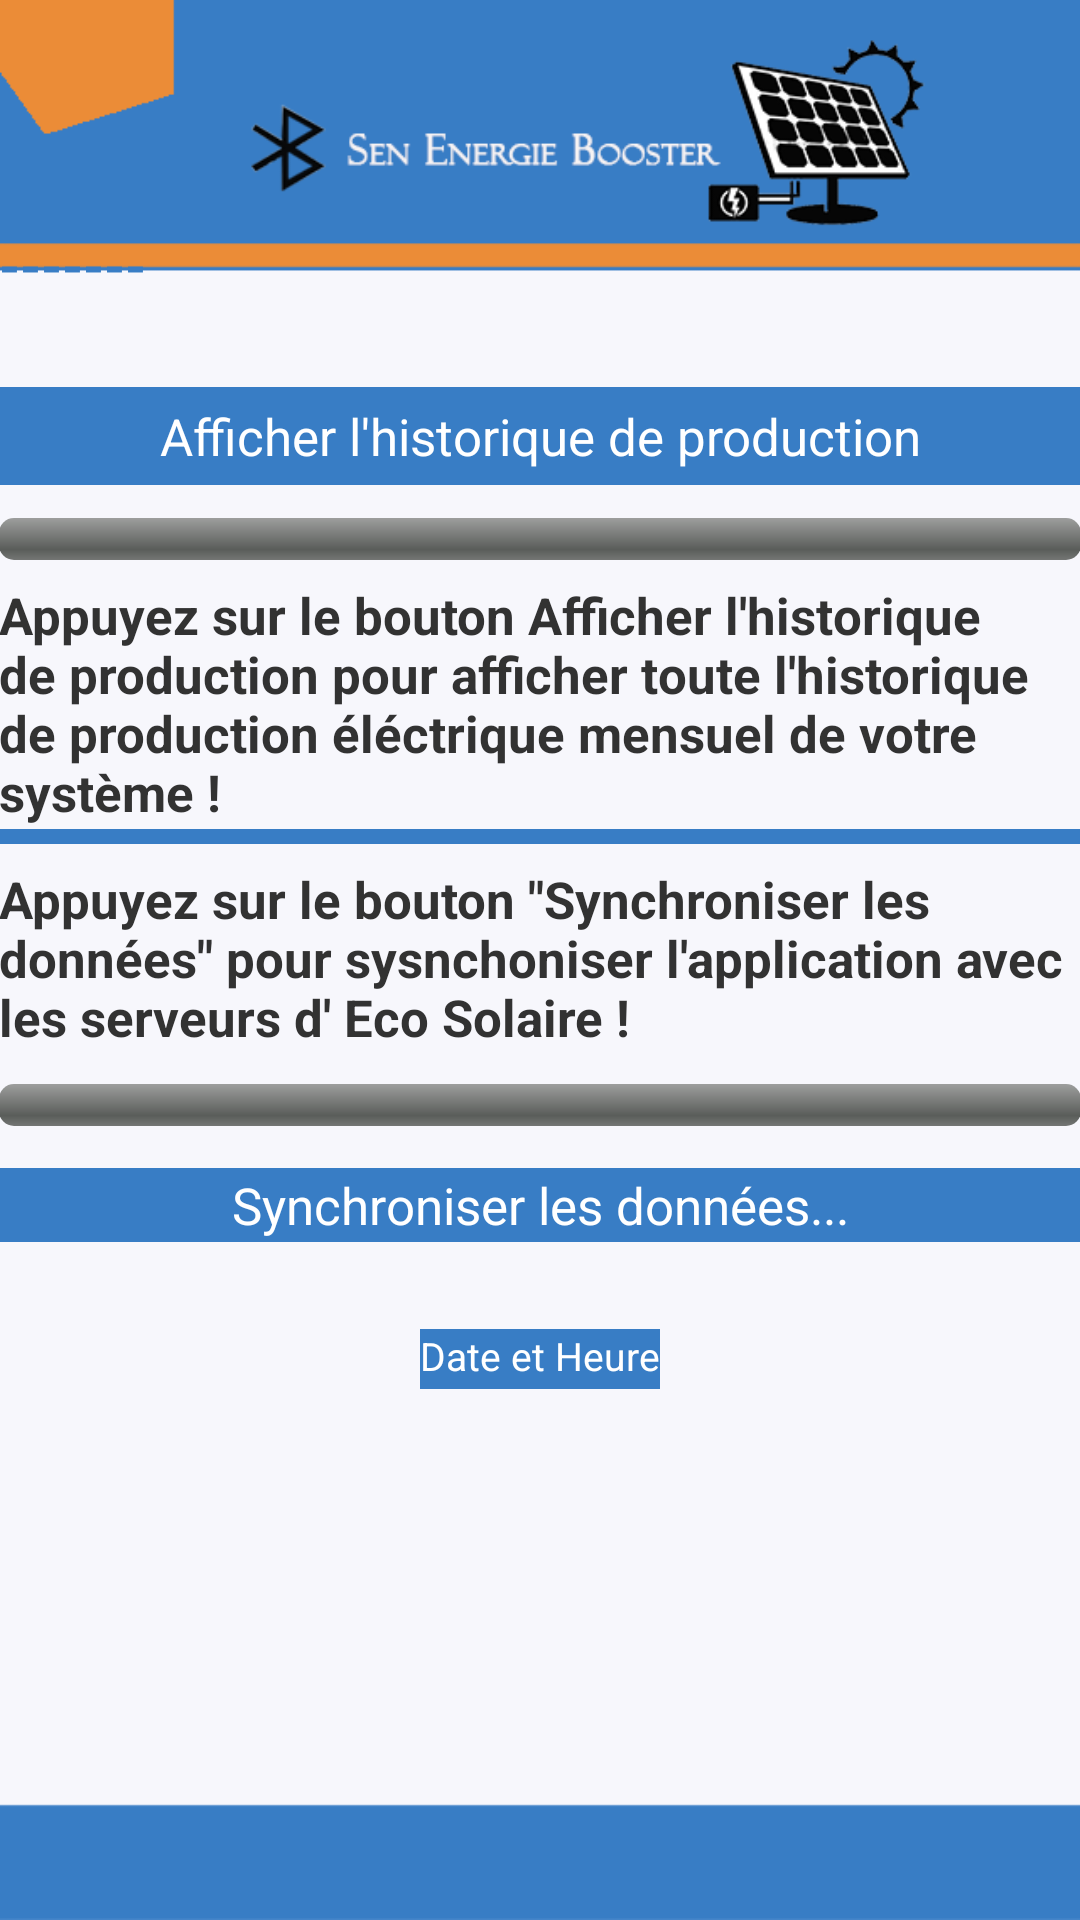

Reconstruct the res/layout file that produces this screen, plus the resources it refers to.
<!-- AndroidManifest.xml: application theme AppTheme -->
<!-- res/layout/layout3.xml -->
<LinearLayout xmlns:android="http://schemas.android.com/apk/res/android"
    xmlns:tools="http://schemas.android.com/tools"
    android:layout_width="match_parent"
    android:layout_height="match_parent"      
    android:paddingLeft="@dimen/activity_horizontal_margin"
    android:paddingRight="@dimen/activity_horizontal_margin"
    android:paddingTop="@dimen/activity_vertical_margin"
    style="Anim_Activite_Perso"   
    tools:context="sn.sonko.eb.Activite2"
    android:orientation="vertical" 
    android:background="@drawable/fond_blue_blanc2">

    <LinearLayout 
        android:layout_width="match_parent"
        android:layout_height="50dp"
        android:layout_marginBottom="5dp"
        android:layout_marginTop="60dp"
        android:orientation="horizontal"
        android:paddingBottom="7dp"
        android:paddingTop="7dp"       
      >
      
		     <TextView 
		           android:id="@+id/tvid2"
		           android:layout_width="wrap_content"
		           android:layout_height="wrap_content"
		           android:text="-------"      
		           android:layout_marginTop="9dp"
			       android:layout_marginRight="5dp"
		           android:textColor="#387dc5"
		           android:textSize="18sp"
		           android:textStyle="bold"		           	           
		           
		           />
    </LinearLayout>    
    
    
    <ScrollView 
		      android:layout_width="match_parent"
		      android:layout_height="293dp"
		      android:layout_weight="10">
       
        <LinearLayout 
			        android:layout_width="match_parent"
			        android:layout_height="wrap_content"
			        android:orientation="vertical"
			        android:paddingBottom="5dp">
    
  					 <Button 
					     android:id="@+id/bouton_bd"
					     android:layout_width="match_parent"
					     android:layout_height="wrap_content"
					     android:layout_gravity="center"	
					     android:text=" Afficher l'historique de production "					  	      			        
				         android:textSize="17sp" 
				         android:textColor="#FFFFFF"   
				         android:background="#387dc5"				       
				         android:layout_marginTop="14dp"
				         android:layout_marginBottom="1dp"
				         android:paddingTop="5dp"
				         android:paddingBottom="5dp"/>
  					 
  					 <ProgressBar 
  					     android:id="@+id/pgbr"
  					     android:layout_width="match_parent"
  					     android:layout_height="14dp"
  					     android:layout_gravity="center_horizontal"
  					     style="?android:progressBarStyleHorizontal"
  					     android:progress="0"  					    
  					     android:layout_marginTop="10dp"
  					     />
  					 
					 <LinearLayout 
					        android:layout_width="match_parent"
					        android:layout_height="wrap_content"
					        android:orientation="horizontal"       
					      >
					      
							     <TextView 
							           android:id="@+id/infos"
							           android:layout_width="match_parent"
							           android:layout_height="wrap_content"							          	           
							           android:paddingTop="7dp"
							           android:text="@string/strbd1"
							           android:paddingBottom="1dp"							           
							           android:textSize="17sp"
							           android:textStyle="bold"		           	           
							           
							           />
					    </LinearLayout> 
					    
     
					 
					 <LinearLayout 
								        android:layout_width="match_parent"
								        android:layout_height="5dp"
								        android:orientation="horizontal" 
								        android:background="#387dc5"      
								      >									      
							     </LinearLayout> 
					 
					 
     						  
								 <LinearLayout 
								        android:layout_width="match_parent"
								        android:layout_height="wrap_content"
								        android:orientation="vertical"       
								      >
								      
										     <TextView 
										           android:id="@+id/infos2"
										           android:layout_width="wrap_content"
										           android:layout_height="wrap_content"
										           android:text="@string/strbd2"		           
										           android:paddingTop="7dp"
										           android:paddingBottom="1dp"										           
										           android:textSize="17sp"
										           android:textStyle="bold"		           	           
										           
										           />
										     <ProgressBar 
						  					     android:id="@+id/pgbr2"
						  					     android:layout_width="match_parent"
						  					     android:layout_height="14dp"
						  					     android:layout_gravity="center_horizontal"
						  					     style="?android:progressBarStyleHorizontal"
						  					     android:progress="0"  					    
						  					     android:layout_marginTop="10dp"
						  					     />
										 
										     
								    </LinearLayout> 
								    
								 
							
								 
							 
							   <Button 
									     android:id="@+id/bouton_sync"
									     android:layout_width="match_parent"
									     android:layout_height="wrap_content"
									     android:layout_gravity="center"	
									     android:text=" Synchroniser les données... "					  	      			        
								         android:textSize="17sp" 
								         android:textColor="#FFFFFF"   
								         android:background="#387dc5"				       
								         android:layout_marginTop="14dp"
								         android:layout_marginBottom="1dp"
								         android:paddingTop="1dp"
								         android:paddingBottom="1dp"/>
								
   
    
       			</LinearLayout>      
        </ScrollView>
        
    
    
    
       <LinearLayout 
        android:layout_width="match_parent"
        android:layout_height="wrap_content"
        android:orientation="vertical" 
        android:gravity="center_horizontal" 
        android:paddingTop="10dp" 
        android:paddingBottom="0dp" 
        android:layout_weight="70"     
      
      >
	        <TextView 
	            android:id="@+id/heure3"
	            android:layout_width="wrap_content"
	            android:layout_height="20dp"
	            android:text="Date et Heure"           
	            android:layout_gravity="center_horizontal"
	            android:textSize="13sp"
	            android:textColor="#FFFFFF"
	            android:background="#387dc5"	           
	            
	            />
           
    </LinearLayout>

</LinearLayout>
<!-- resources referenced by this layout -->
<resources>
  <!-- drawable fond_blue_blanc2: png bitmap (drawable-ldpi, 27565 bytes) -->
  <string name="strbd1">Appuyez sur le bouton "Afficher l\'historique de production" pour afficher toute l\'historique de production éléctrique mensuel de votre système !</string>
  <string name="strbd2">Appuyez sur le bouton \"Synchroniser les données\" pour sysnchoniser l\'application avec les serveurs d\' Eco Solaire !</string>
  <style name="AppTheme" parent="AppBaseTheme">
          
         
          
      </style>
  <style name="AppBaseTheme" parent="android:Theme.Light">
          
          
        
          
      </style>
</resources>
